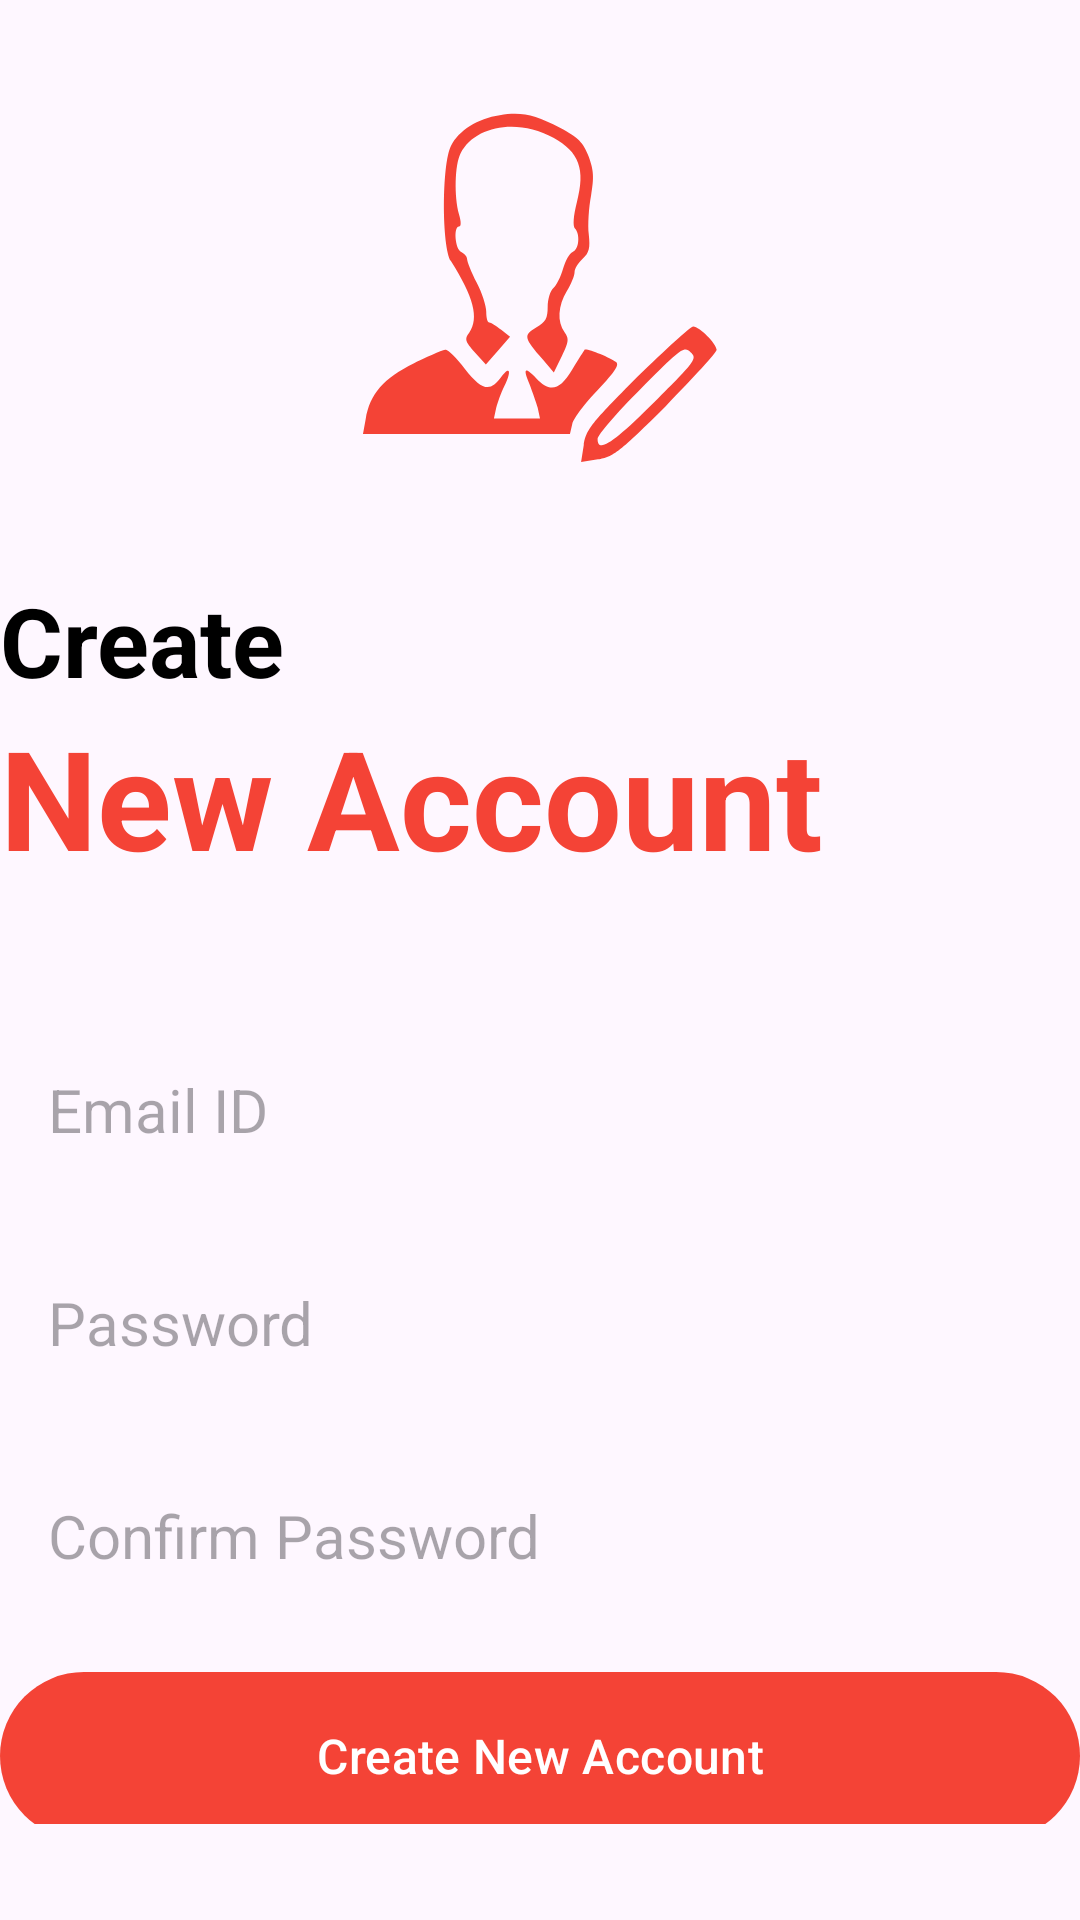

The Android layout XML behind this screen, and the referenced resources:
<!-- AndroidManifest.xml: application theme Theme.ArooNotes -->
<!-- res/layout/activity_signup_account.xml -->
<?xml version="1.0" encoding="utf-8"?>
<RelativeLayout xmlns:android="http://schemas.android.com/apk/res/android"
    xmlns:tools="http://schemas.android.com/tools"
    android:id="@+id/main"
    android:layout_width="match_parent"
    android:layout_height="match_parent"
    android:layout_marginHorizontal="32dp"
    android:layout_marginVertical="16dp"
    tools:context=".SignupAccount">

    <ImageView
        android:id="@+id/ic_sign_up"
        android:layout_width="128dp"
        android:layout_height="128dp"
        android:layout_centerHorizontal="true"
        android:layout_marginVertical="32dp"
        android:src="@drawable/ic_signup" />

    <LinearLayout
        android:id="@+id/Test_Text"
        android:layout_width="match_parent"
        android:layout_height="wrap_content"
        android:layout_below="@id/ic_sign_up"
        android:orientation="vertical">

        <TextView
            android:layout_width="match_parent"
            android:layout_height="wrap_content"
            android:text="Create"
            android:textColor="@color/black"
            android:textSize="32sp"
            android:textStyle="bold" />

        <TextView
            android:layout_width="match_parent"
            android:layout_height="wrap_content"
            android:text="New Account"
            android:textColor="@color/mr_color"
            android:textSize="46sp"
            android:textStyle="bold" />

    </LinearLayout>

    <LinearLayout
        android:id="@+id/form_create_new_account"
        android:layout_width="match_parent"
        android:layout_height="wrap_content"
        android:layout_below="@+id/Test_Text"
        android:layout_marginVertical="32dp"
        android:orientation="vertical">

        <EditText
            android:id="@+id/email_text_box"
            android:layout_width="match_parent"
            android:layout_height="wrap_content"
            android:layout_marginTop="12dp"
            android:background="@drawable/rounded_corner"
            android:hint="Email ID"
            android:inputType="textEmailAddress"
            android:padding="16dp"
            android:textSize="20sp" />

        <EditText
            android:id="@+id/password_text_box"
            android:layout_width="match_parent"
            android:layout_height="wrap_content"
            android:layout_marginTop="12dp"
            android:background="@drawable/rounded_corner"
            android:hint="Password"
            android:inputType="textPassword"
            android:padding="16dp"
            android:textSize="20sp" />

        <EditText
            android:id="@+id/confirm_password_text_box"
            android:layout_width="match_parent"
            android:layout_height="wrap_content"
            android:layout_marginTop="12dp"
            android:background="@drawable/rounded_corner"
            android:hint="Confirm Password"
            android:inputType="textPassword"
            android:padding="16dp"
            android:textSize="20sp" />

        <com.google.android.material.button.MaterialButton
            android:id="@+id/create_new_account_button"
            android:layout_width="match_parent"
            android:layout_height="64dp"
            android:layout_marginTop="12dp"
            android:text="Create New Account"
            android:textSize="16dp" />

        <ProgressBar
            android:id="@+id/progressbar_new_account"
            android:layout_width="24dp"
            android:layout_height="24dp"
            android:layout_gravity="center"
            android:layout_marginTop="12dp"
            android:visibility="gone" />

    </LinearLayout>

    <LinearLayout
        android:layout_width="match_parent"
        android:layout_height="wrap_content"
        android:layout_below="@id/form_create_new_account"
        android:gravity="center"
        android:orientation="horizontal">

        <TextView
            android:layout_width="wrap_content"
            android:layout_height="wrap_content"
            android:text="Already have an account? " />

        <TextView
            android:id="@+id/login_view_button"
            android:layout_width="wrap_content"
            android:layout_height="wrap_content"
            android:text="Login"
            android:textStyle="bold" />


    </LinearLayout>

</RelativeLayout>
<!-- resources referenced by this layout -->
<resources>
  <color name="black">#FF000000</color>
  <color name="mr_color">#F44336</color>
  <!-- drawable ic_signup: vector/xml drawable (drawable, 2111 chars, omitted) -->
  <style name="Theme.ArooNotes" parent="Base.Theme.ArooNotes" />
  <style name="Base.Theme.ArooNotes" parent="Theme.Material3.DayNight.NoActionBar">
          
          <item name="colorPrimary">@color/mr_color</item>
          <item name="colorPrimaryVariant">@color/mr_color</item>
          <item name="colorOnPrimary">@color/white</item>
      </style>
  <color name="white">#FFFFFFFF</color>
</resources>
